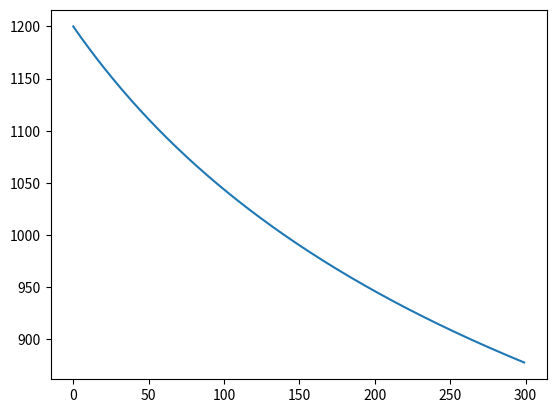

Write Python code to recreate this figure.
import numpy as np
from matplotlib import pyplot as plt

#f - funkcja f z rownania
#x0-wartosc poczatkowa
#t0-czas poczatkowy
#tk-czas koncowy
#h-krok czasowy

alfa = 10**-12
beta = 0
def funckja_2(t,y):
  return -alfa*(y*y*y*y - beta)
def f(t,y):
  return y

def Euler(f, x0, t0, tk, h):

  t = np.arange(t0, tk, h)
  N = len(t)
  if hasattr(x0, "__len__"):
    x = np.zeros((N, len(x0)))
  else:
    x = np.zeros(N)
  x[0] = np.array(x0)
  i = 1
  while (i < N):
    x[i] = np.array(x[i - 1] + h * f(t[i - 1], x[i - 1]))
    i += 1
  return t, x

if __name__ == '__main__':


  # zakomnetowana czesc jest dla funkcji y' = y
  # # y' = y
  # # y(0) = 1
  #
  # t, x = Euler(f, [1.0,0], 0.0, 4, 0.0001)
  # print(" y' = y , Dla t = 4 wynik : {}  , e^4 = 54.59...".format(x[-1]))
  #
  # print("Aby przejsc do kolejnego wykresu nalezy aktualny zamknac")
  # plt.plot(t, x[:, 0])
  # plt.show()
  # #print("Ilosc krokow okresla czas wykonywania oblcizen , przy bardzo malymn kroku moze zajac kilka sekund")



  # y' = -alfa * (T^4 - beta)
  # y(0) = 1200


  krok = 1
  wartosc_start = 1200.0
  czas = 300
  t, x = Euler(funckja_2, [wartosc_start,0], 0.0,czas, krok)
  plt.plot(t, x[:, 0])
  s = str(x[-1])
  print("Krok : {}".format(krok))
  print("d/dt T = -alfa(T^4 - beta)  \nDla t = 300 wynik : {} \nprawidlowy wynik : 877,754... wedlug wolframa ".format(s[1:8]))
  print("Po zamknieciu wykresu wyswietla sie tabelarycznie wyniki")
  plt.show()
  i = 0
  print("Krok(t) / Wartosc(temp)")
  for each in x[:, 0]:
    i = i + krok
    print("{} {}".format(i,each))


